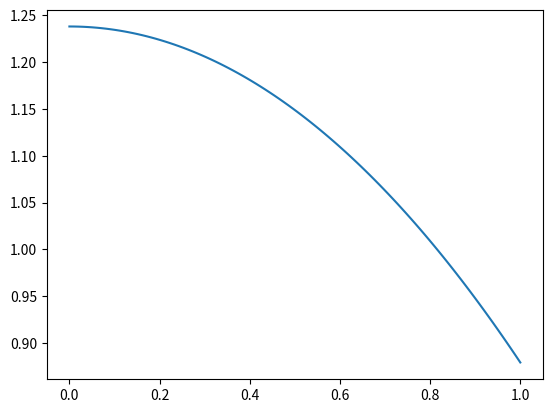

Write the Python code that produced this figure.
#!/usr/bin/env python3

import numpy as np
import matplotlib.pyplot as plt

class Sn:

	def __init__(self, N, Sigmaa, Sigmat, q, xb=1, BCL=0, BCR=0):

		self.N = N 

		self.h = xb/N 

		self.x = np.linspace(0, xb, N) 

		# make material properties public 
		self.Sigmaa = Sigmaa 
		self.Sigmat = Sigmat 
		self.Sigmas = Sigmat - Sigmaa
		self.q = q 

		# store psi left and right 
		self.psiL = np.zeros(N) 
		self.psiR = np.zeros(N) 

		self.phi = np.zeros(N) # store flux 

		print('c =', self.Sigmas/Sigmat)

	def sweep(self, phi):
		''' sweep with reflecting left bc and vacuum right bc ''' 

		self.psiL[-1] = 0 # vacuum bc, no left moving entering left side 
		self.sweepLR(phi) # sweep left to right 

		# set psiR boundary 
		self.psiR[0] = self.psiL[0] # reflecting bc 
		self.sweepRL(phi) # sweep right to left 

		return self.psiL + self.psiR # integrate psi 

	def sweepLR(self, phi):
		''' sweep left to right ''' 

		for i in range(N-2, -1, -1):

			self.psiL[i] = (1 - .5*self.Sigmat*self.h)*self.psiL[i+1] + \
				self.Sigmas/4*self.h*(phi[i] + phi[i+1]) + self.q*self.h/2 

			self.psiL[i] /= 1 + .5*self.Sigmat*self.h

	def sweepRL(self, phi):
		''' sweep right to left ''' 

		for i in range(1, N):

			self.psiR[i] = (1 - .5*self.Sigmat*self.h)*self.psiR[i-1] + \
				self.Sigmas/4*self.h*(phi[i] + phi[i-1]) + self.q*self.h/2 

			self.psiR[i] /= 1 + .5*self.Sigmat*self.h 

def sourceIteration(sweeper, tol):

	it = 0 # store number of iterations 
	phi = np.zeros(sweeper.N) 

	while (True):

		phi_old = np.copy(phi) # store old flux 

		phi = sweeper.sweep(phi) # update flux 

		# check for convergence 
		if (np.linalg.norm(phi - phi_old, 2) < tol):

			break 

		# update iteration count 
		it += 1 

	print('Number of iterations =', it) 

	return sweeper.x, phi, it 

N = 100
Sigmat = 1 
q = 1 

c = np.linspace(0, 1, 20) 

# c = 1 - Sigmaa/Sigmat 
Sigmaa = Sigmat*(1 - c) 

tol = 1e-6 

x, phi, it = sourceIteration(Sn(N, .1, .83, 1, xb=1), tol)

plt.plot(x, phi)
plt.show()

# it = np.zeros(len(Sigmaa))

# for i in range(len(Sigmaa)):

# 	sn = Sn(N, Sigmaa[i], Sigmat, q, xb=20)

# 	x, phi, it[i] = sourceIteration(sn, tol)

# plt.plot(c, it)
# plt.show()

